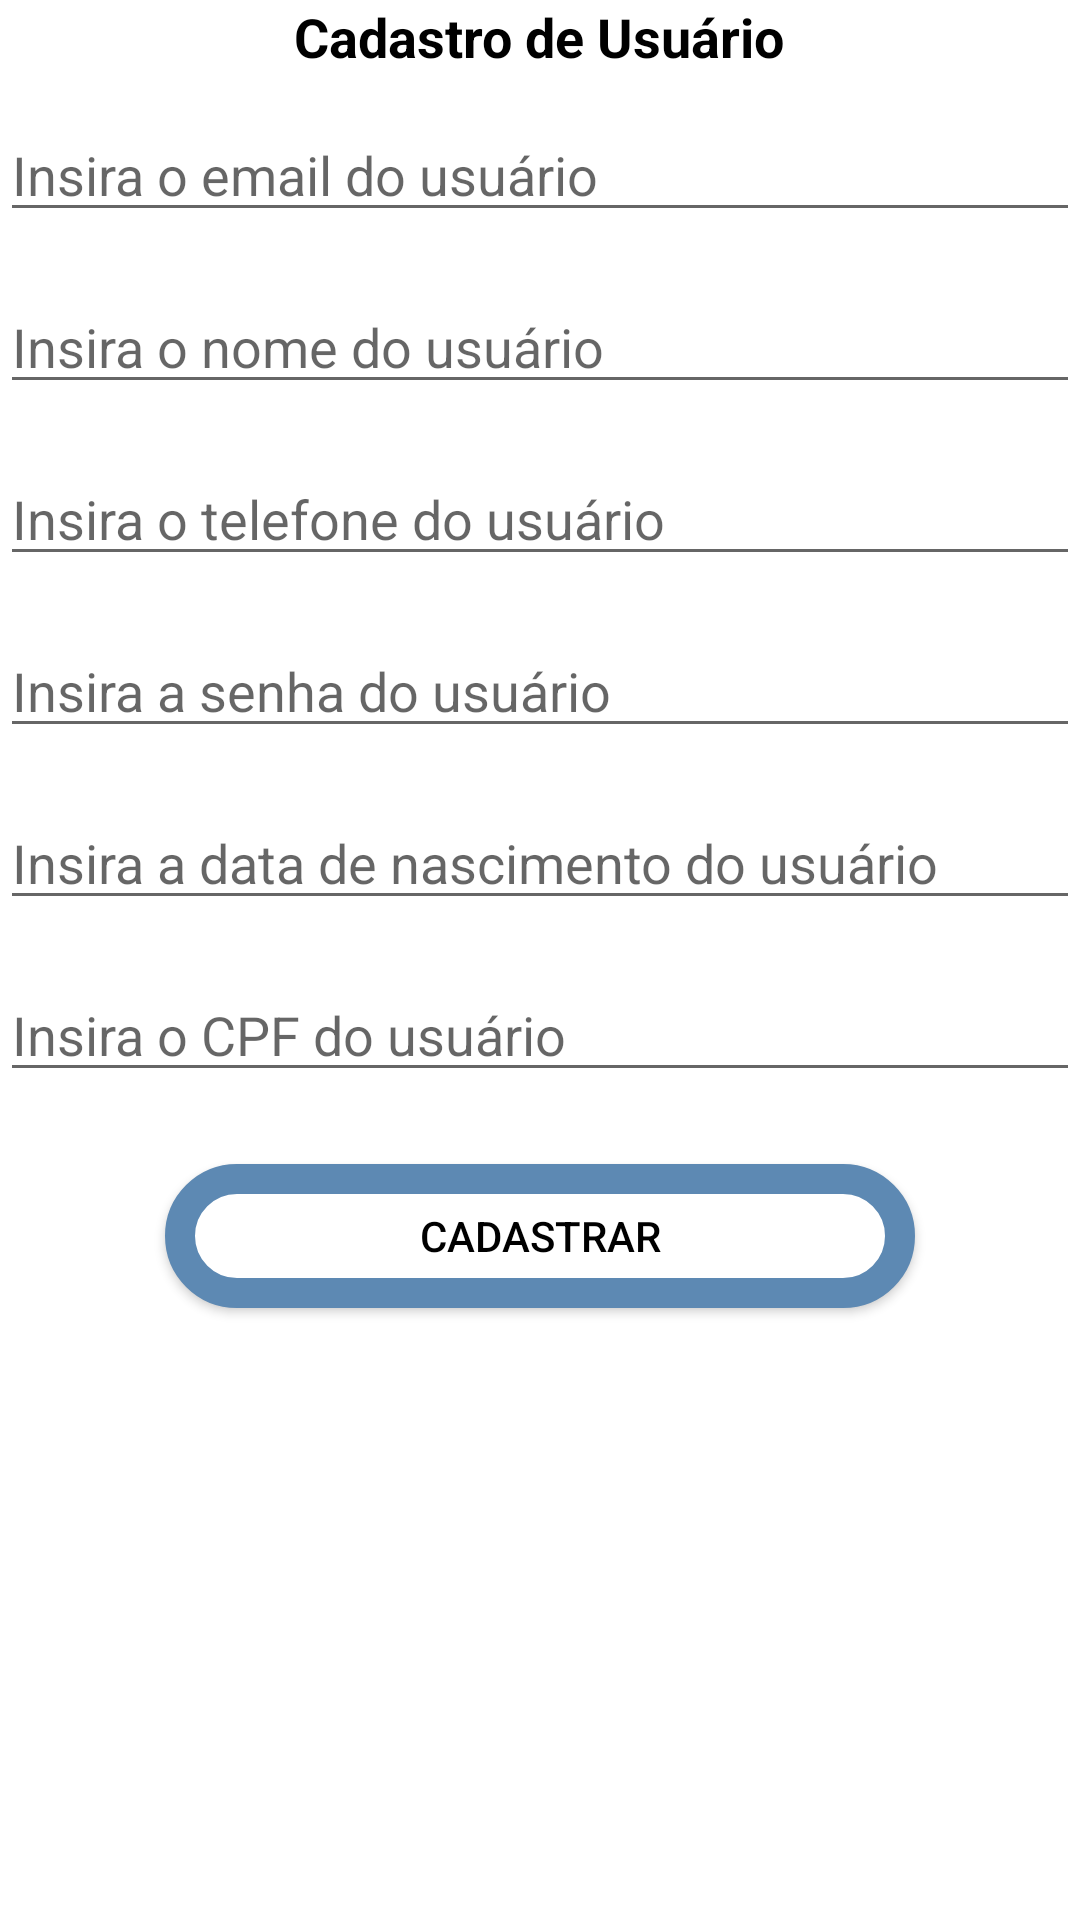

Here is an Android app screen rendered from its layout file. Give the layout XML and the strings, colors and styles it references.
<!-- AndroidManifest.xml: application theme Theme.PlayGroundMobile -->
<!-- res/layout/activity_register_user.xml -->
<?xml version="1.0" encoding="utf-8"?>
<LinearLayout xmlns:android="http://schemas.android.com/apk/res/android"
    xmlns:app="http://schemas.android.com/apk/res-auto"
    xmlns:tools="http://schemas.android.com/tools"
    android:layout_width="match_parent"
    android:layout_height="match_parent"
    tools:context="com.example.RegisterUser"
    android:orientation="vertical"
    android:layout_margin="24dp">

    <TextView
        android:layout_width="wrap_content"
        android:layout_height="20dp"
        android:layout_gravity="center_horizontal"
        android:text="Cadastro de Usuário"
        android:textColor="#000000"
        android:textSize="18dp"
        android:textStyle="bold" />

    <EditText
        android:id="@+id/edit_user_email"
        android:layout_width="match_parent"
        android:layout_height="wrap_content"
        android:hint="Insira o email do usuário"
        android:layout_marginTop="16dp"/>

    <EditText
        android:id="@+id/edit_user_name"
        android:layout_width="match_parent"
        android:layout_height="wrap_content"
        android:hint="Insira o nome do usuário"
        android:layout_marginTop="16dp"/>

    <EditText
        android:id="@+id/edit_user_phone"
        android:layout_width="match_parent"
        android:layout_height="wrap_content"
        android:hint="Insira o telefone do usuário"
        android:layout_marginTop="16dp"
        android:inputType="phone"/>

    <EditText
        android:id="@+id/edit_user_password"
        android:layout_width="match_parent"
        android:layout_height="wrap_content"
        android:hint="Insira a senha do usuário"
        android:layout_marginTop="16dp"
        android:inputType="textPassword"/>

    <EditText
        android:id="@+id/edit_user_dtborn"
        android:layout_width="match_parent"
        android:layout_height="wrap_content"
        android:hint="Insira a data de nascimento do usuário"
        android:layout_marginTop="16dp"
        android:inputType="date"/>

    <EditText
        android:id="@+id/edit_user_document"
        android:layout_width="match_parent"
        android:layout_height="wrap_content"
        android:hint="Insira o CPF do usuário"
        android:layout_marginTop="16dp"/>

    <Button
        android:id="@+id/btn_record"
        android:layout_width="250dp"
        android:layout_height="wrap_content"
        android:layout_gravity="center_horizontal"
        android:text="Cadastrar"
        android:background="@drawable/btn_main_activity"
        android:layout_marginTop="24dp"
        android:textColor="@color/black"/>

</LinearLayout>
<!-- resources referenced by this layout -->
<resources>
  <color name="black">#FF000000</color>
  <!-- drawable btn_main_activity (drawable) -->
  <?xml version="1.0" encoding="utf-8"?>
  <selector xmlns:android="http://schemas.android.com/apk/res/android">
  
      <item>
          <shape android:shape="rectangle">
              <solid android:color="@color/white"/>
              <stroke android:color="@color/blue_700" android:width="10dp"/>
              <corners android:radius="50dp"/>
  
          </shape>
      </item>
  
  </selector>
  <style name="Theme.PlayGroundMobile" parent="Theme.MaterialComponents.DayNight.DarkActionBar">
          
          <item name="colorPrimary">@color/blue_500</item>
          <item name="colorPrimaryVariant">@color/blue_700</item>
          <item name="colorOnPrimary">@color/white</item>
          
          <item name="colorSecondary">@color/gray_200</item>
          <item name="colorSecondaryVariant">@color/gray_700</item>
          <item name="colorOnSecondary">@color/black</item>
          
          <item name="android:statusBarColor" tools:targetApi="l">?attr/colorPrimaryVariant</item>
          
      </style>
  <color name="white">#FFFFFFFF</color>
  <color name="blue_700">#5D89B3</color>
  <color name="blue_500">#85C4FF</color>
  <color name="gray_200">#F0F0F0</color>
  <color name="gray_700">#DCDCDC</color>
</resources>
